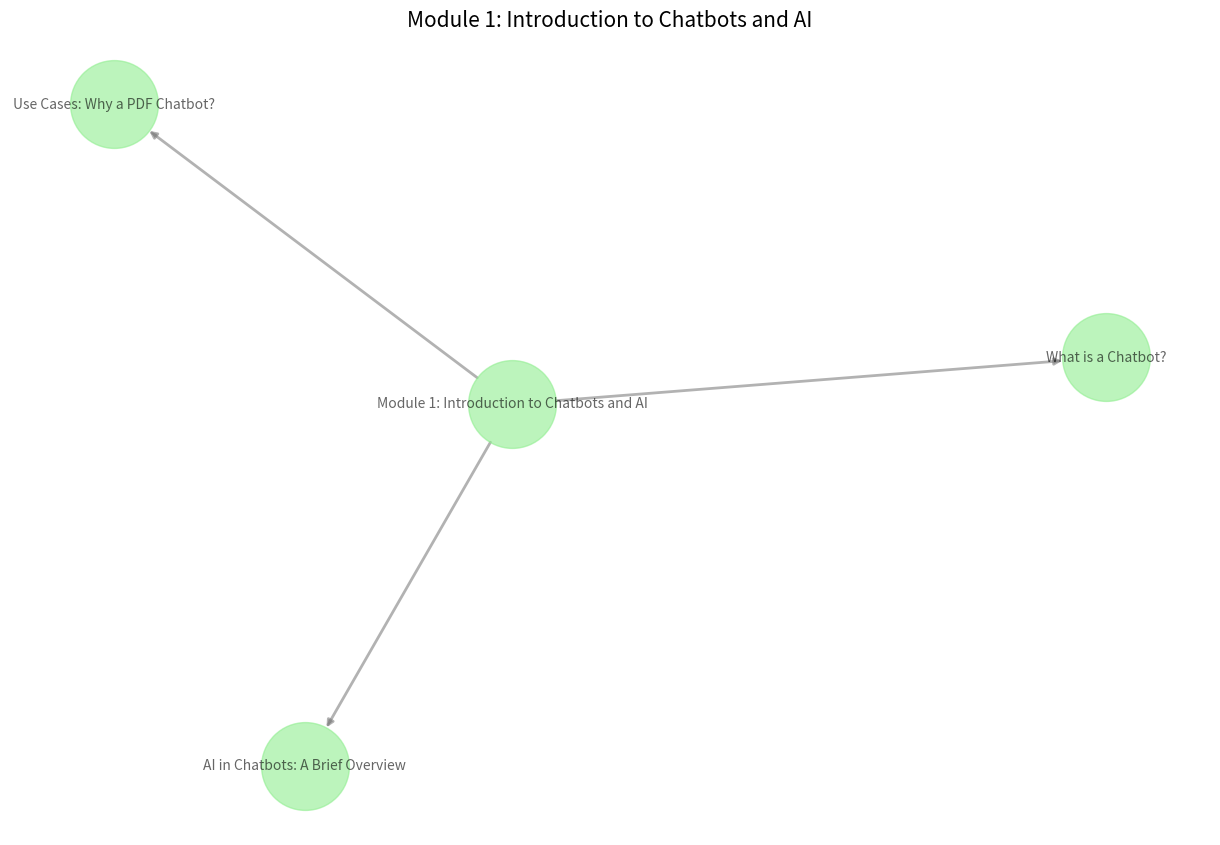

This chart was generated by the following Python code:
# Importing the necessary libraries for visualization
import matplotlib.pyplot as plt
import networkx as nx

# Define the structure for the mind map of Module 1
module_1_edges = [
    ("Module 1: Introduction to Chatbots and AI", "What is a Chatbot?"),
    ("Module 1: Introduction to Chatbots and AI", "AI in Chatbots: A Brief Overview"),
    ("Module 1: Introduction to Chatbots and AI", "Use Cases: Why a PDF Chatbot?")
]

# Creating the directed graph for Module 1 again and visualizing its mind map
G_module_1 = nx.DiGraph()
G_module_1.add_edges_from(module_1_edges)

# Define the layout and visualize the mind map for Module 1
pos_module_1 = nx.spring_layout(G_module_1, seed=42)
plt.figure(figsize=(12, 8))
nx.draw(G_module_1, pos_module_1, with_labels=True, node_size=4000, node_color="lightgreen", font_size=10, width=2, alpha=0.6, edge_color="gray")
plt.title("Module 1: Introduction to Chatbots and AI", size=15)
plt.show()
